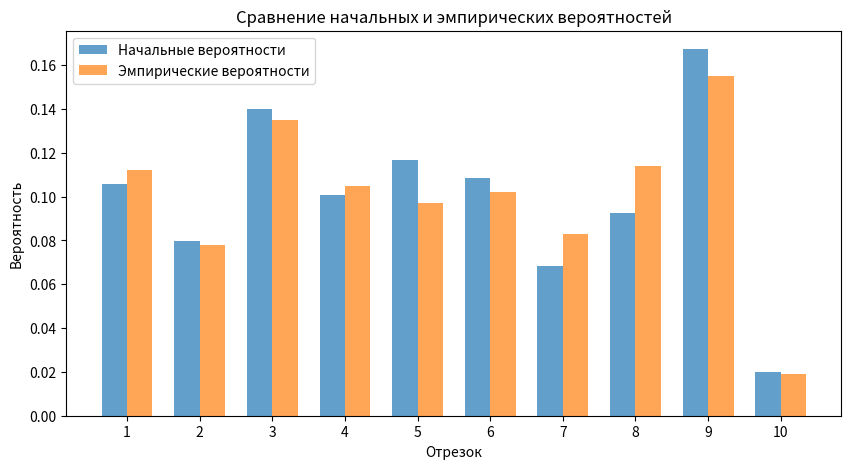

Write Python code to recreate this figure.

import numpy as np
import matplotlib.pyplot as plt
from matplotlib.table import Table

# Шаг 1: Генерация 10 случайных чисел и их нормализация
# np.random.seed(42)  # Для воспроизводимости результата
random_numbers = np.random.rand(10)
normalized_probabilities = random_numbers / np.sum(random_numbers)

# Проверка, что сумма нормализованных вероятностей равна 1
print("Нормализованные вероятности:", normalized_probabilities)

# Шаг 2: Создание отрезков вероятностей
cumulative_probabilities = np.cumsum(normalized_probabilities)
print("Кумулятивные вероятности (границы отрезков):", cumulative_probabilities)

# Шаг 3: Моделирование выборки с возвращением
num_samples = 1000
random_samples = np.random.rand(num_samples)

# Определение, в какой отрезок попадает каждое число
frequencies = np.zeros(10)
for sample in random_samples:
    for i, boundary in enumerate(cumulative_probabilities):
        if sample <= boundary:
            frequencies[i] += 1
            break

# Шаг 4: Подсчет эмпирических вероятностей
empirical_probabilities = frequencies / num_samples
print("Эмпирические вероятности:", empirical_probabilities)  # Добавлен вывод

# Шаг 5: Гистограмма - сравнение начальных и эмпирических вероятностей
plt.figure(figsize=(10, 5))
bar_width = 0.35
indices = np.arange(1, 11)

plt.bar(indices - bar_width/2, normalized_probabilities, bar_width, 
        label="Начальные вероятности", alpha=0.7)
plt.bar(indices + bar_width/2, empirical_probabilities, bar_width, 
        label="Эмпирические вероятности", alpha=0.7)

plt.xlabel("Отрезок")
plt.ylabel("Вероятность")
plt.title("Сравнение начальных и эмпирических вероятностей")
plt.xticks(indices)
plt.legend()
plt.savefig('Гист. сравн..png')
